Run: headless pygame with SDL's dummy video driver; simulated clock (each Clock.tick advances the game by its frame time, no real sleeping); random seed 0; keys injected as events and as key.get_pressed() state; mouse plan: one left click at the window centre at the start of phase 2, then a move to the lower-right quarter at the start of phase 3.
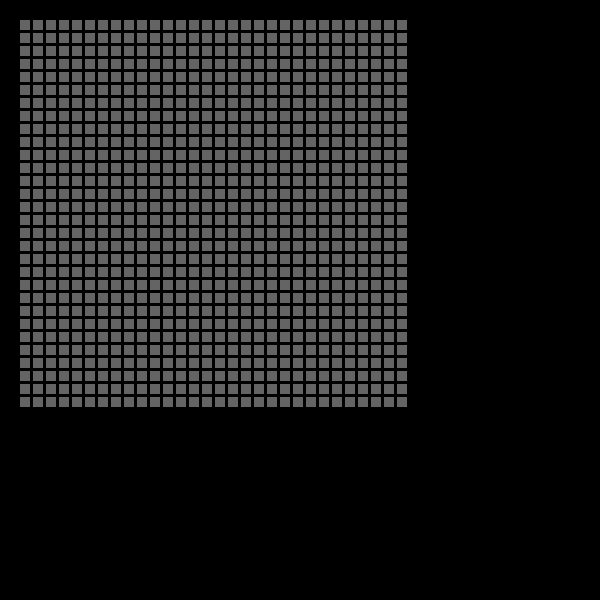
Frame 1 of 4 · flips 1–60 · no input
Frame 2 of 4 · flips 61–180 · clicked the window centre · tapped SPACE, RETURN · held RIGHT (→), D · screen unchanged from frame 1, image omitted
Frame 3 of 4 · flips 181–300 · moved the mouse to the lower-right quarter · held DOWN (↓), S · screen unchanged from frame 2, image omitted
Frame 4 of 4 · flips 301–420 · held LEFT (←), A, UP (↑), W · screen unchanged from frame 3, image omitted

The pygame program that drew these frames:

import pygame

pygame.init()


# Funciones
def vecinosVivosdDe(matriz, posicion):
    posFila = posicion[0]
    posCol = posicion[1]

    cantVivas = 0

    # print("posFila: " + str(posFila) + " posCol: " + str(posCol))

    for unaFilaFuncion in range(posFila - 1, posFila + 2):
        for unaColFuncion in range(posCol - 1, posCol + 2):
            # print("Fila: " + str(unaFilaFuncion) + " Columna: " + str(unaColFuncion))
            if (unaFilaFuncion < 0) | (unaFilaFuncion >= cantFilas) | \
               (unaColFuncion < 0) | (unaColFuncion >= cantColumnas) | \
               ((unaFilaFuncion == posFila) & (unaColFuncion == posCol)):
                continue
            if matriz[unaFilaFuncion][unaColFuncion] == 1:
                cantVivas += 1

    return cantVivas


# Variables Importantes
# Posicion Bloques
x = 20
y = 20
# Tamaño bloques
ancho = 10
alto = 10
# Matriz
cantFilas = 30
cantColumnas = 30
# Configuracion
anchoVentana = 600
altoVentana = 600
segundosDelay = 2

ventana = pygame.display.set_mode((anchoVentana, altoVentana))

pygame.display.set_caption("Primer Juego")

bloquesGrises = [(2, 2), (2, 4), (25, 29), (0, 0), (0, 1), (0, 2), (1, 1),
                 (1, 0), (15, 16), (15, 17), (15, 18), (15, 19), (16, 16), (16, 17), (16, 18), (16, 19), (17, 16), (17, 17), (17, 18), (17, 19)]

matrizVieja = [[0 for a in range(cantFilas)] for b in range(cantColumnas)]
matrizNueva = [[0 for a in range(cantFilas)] for b in range(cantColumnas)]

run = True

primeraVuelta = True

while run:
    pygame.time.delay(segundosDelay * 1000)

    for event in pygame.event.get():
        if event.type == pygame.QUIT:
            run = False

    # Generar matriz de cuadrados
    for laFila in range(0, cantColumnas):
        for laColumna in range(0, cantFilas):

            colores = (100, 100, 100)

            if primeraVuelta:
                for (unaFila, unaCol) in bloquesGrises:
                    if (laFila == unaFila) & (laColumna == unaCol):
                        colores = (255, 255, 255)
                        matrizVieja[laFila][laColumna] = 1
                        break
                    else:
                        matrizVieja[laFila][laColumna] = 0
            else:
                if matrizVieja[laFila][laColumna] == 1:
                    colores = (255, 255, 255)

            # random.randrange(256)
            pygame.draw.rect(ventana,
                             colores,  # Color
                             (x + laColumna * (ancho + 3), y + laFila * (alto + 3), ancho,
                              alto))  # posx, posy, ancho, alto

    primeraVuelta = False

    for laFila in range(0, cantColumnas):
        for laColumna in range(0, cantFilas):
            # La celda está viva
            if matrizVieja[laFila][laColumna] == 1:
                if (vecinosVivosdDe(matrizVieja, (laFila, laColumna)) == 2) | \
                   (vecinosVivosdDe(matrizVieja, (laFila, laColumna)) == 3):
                    matrizNueva[laFila][laColumna] = 1
                else:
                    matrizNueva[laFila][laColumna] = 0
            # La celda está muerta
            else:
                if vecinosVivosdDe(matrizVieja, (laFila, laColumna)) == 3:
                    matrizNueva[laFila][laColumna] = 1
                else:
                    matrizNueva[laFila][laColumna] = 0

    # print("Vecinos vivos de 15,16: " + str(vecinosVivosdDe(matrizVieja, (16, 17))))

    '''
    print("Matriz vieja: ")

    for laFila in range(0, cantColumnas):
        for laColumna in range(0, cantFilas):
            print(matrizVieja[laFila][laColumna], end="")
        print("")

    print("Matriz nueva: ")

    for laFila in range(0, cantColumnas):
        for laColumna in range(0, cantFilas):
            print(matrizNueva[laFila][laColumna], end="")
        print("")
    '''

    # Pasar todos los datos de la matriz nueva a la vieja para repetir ciclo
    for laFila in range(0, cantColumnas):
        for laColumna in range(0, cantFilas):
            matrizVieja[laFila][laColumna] = matrizNueva[laFila][laColumna]

    # mouse = pygame.mouse.get_pos()
    # print(mouse)

    # Actualizar display
    pygame.display.update()

pygame.quit()
